pico-8 play session: no input (idle)

[t = 4 s] idle ~4s (no d-pad/buttons)
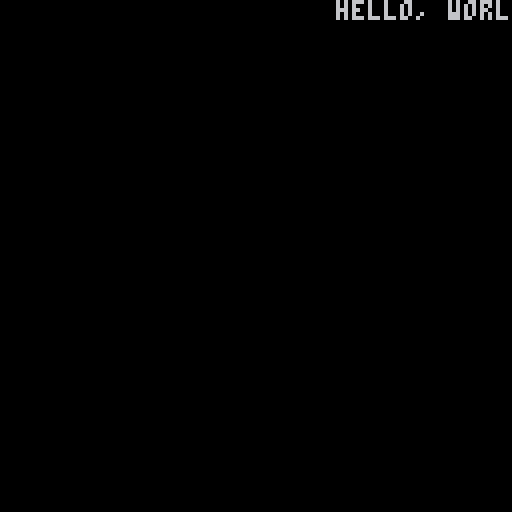
[t = 8 s] idle ~8s (no d-pad/buttons)
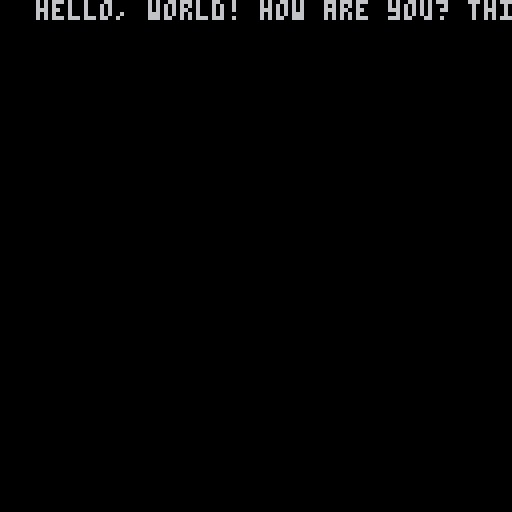

pico-8 cartridge
version 27
__lua__
-- scroll

padding="                                "
text=padding.."hello, world! how are you? this is my scrolling text... "
i=0

function _draw()
 cls()
 local from=flr(i/4)
 local to=from+32
 local t=sub(text,from,to)
 print(t,-(i%4),0)
 i+=1
 if(i>#text*4) i=0
end
__gfx__
00000000000660000000000000000000000000000000000000000000000000000000000000000000000000000000000000000000000000000000000000000000
00000000000660000000000000000000000000000000000000000000000000000000000000000000000000000000000000000000000000000000000000000000
00700700006556000000000000000000000000000000000000000000000000000000000000000000000000000000000000000000000000000000000000000000
00077000006556000000000000000000000000000000000000000000000000000000000000000000000000000000000000000000000000000000000000000000
00077000065665600000000000000000000000000000000000000000000000000000000000000000000000000000000000000000000000000000000000000000
00700700556666550000000000000000000000000000000000000000000000000000000000000000000000000000000000000000000000000000000000000000
00000000660000660000000000000000000000000000000000000000000000000000000000000000000000000000000000000000000000000000000000000000
00000000600000060000000000000000000000000000000000000000000000000000000000000000000000000000000000000000000000000000000000000000
99999994999999900999999400000000000000000000000000000000000000000000000000000000000000000000000000000000000000000000000000000000
9449994a944999900449994a00000000000000000000000000000000000000000000000000000000000000000000000000000000000000000000000000000000
4aa4994a4aa499900aa4994a00000000000000000000000000000000000000000000000000000000000000000000000000000000000000000000000000000000
4a9444944a9444966a94449466666666000000000000000000000000000000000000000000000000000000000000000000000000000000000000000000000000
944aaa49944aaa46644aaa4966666666000000000000000000000000000000000000000000000000000000000000000000000000000000000000000000000000
994a9949994a9940094a994900000000000000000000000000000000000000000000000000000000000000000000000000000000000000000000000000000000
994a9949994a9940094a994900000000000000000000000000000000000000000000000000000000000000000000000000000000000000000000000000000000
99944499999444900994449900000000000000000000000000000000000000000000000000000000000000000000000000000000000000000000000000000000
__gff__
0000000000000000000000000000000001010101000000000000000000000000000000000000000000000000000000000000000000000000000000000000000000000000000000000000000000000000000000000000000000000000000000000000000000000000000000000000000000000000000000000000000000000000
0000000000000000000000000000000000000000000000000000000000000000000000000000000000000000000000000000000000000000000000000000000000000000000000000000000000000000000000000000000000000000000000000000000000000000000000000000000000000000000000000000000000000000
__map__
1010101010101010101010101010101000000000000000000000000000000000000000000000000000000000000000000000000000000000000000000000000000000000000000000000000000000000000000000000000000000000000000000000000000000000000000000000000000000000000000000000000000000000
1010100000000000000000000000101000000000000000000000000000000000000000000000000000000000000000000000000000000000000000000000000000000000000000000000000000000000000000000000000000000000000000000000000000000000000000000000000000000000000000000000000000000000
1010000000000000000000000000001000000000000000000000000000000000000000000000000000000000000000000000000000000000000000000000000000000000000000000000000000000000000000000000000000000000000000000000000000000000000000000000000000000000000000000000000000000000
1000000000000000000000000000001000000000000000000000000000000000000000000000000000000000000000000000000000000000000000000000000000000000000000000000000000000000000000000000000000000000000000000000000000000000000000000000000000000000000000000000000000000000
1000000000000000000000000000001000000000000000000000000000000000000000000000000000000000000000000000000000000000000000000000000000000000000000000000000000000000000000000000000000000000000000000000000000000000000000000000000000000000000000000000000000000000
1000000000000000000000000000001000000000000000000000000000000000000000000000000000000000000000000000000000000000000000000000000000000000000000000000000000000000000000000000000000000000000000000000000000000000000000000000000000000000000000000000000000000000
1000000000000000000000000000001000000000000000000000000000000000000000000000000000000000000000000000000000000000000000000000000000000000000000000000000000000000000000000000000000000000000000000000000000000000000000000000000000000000000000000000000000000000
1000000000000000000000000000001000000000000000000000000000000000000000000000000000000000000000000000000000000000000000000000000000000000000000000000000000000000000000000000000000000000000000000000000000000000000000000000000000000000000000000000000000000000
1000000000000000000000000000001000000000000000000000000000000000000000000000000000000000000000000000000000000000000000000000000000000000000000000000000000000000000000000000000000000000000000000000000000000000000000000000000000000000000000000000000000000000
1000000000001010101000000000001000000000000000000000000000000000000000000000000000000000000000000000000000000000000000000000000000000000000000000000000000000000000000000000000000000000000000000000000000000000000000000000000000000000000000000000000000000000
1000000000000000000000000000001000000000000000000000000000000000000000000000000000000000000000000000000000000000000000000000000000000000000000000000000000000000000000000000000000000000000000000000000000000000000000000000000000000000000000000000000000000000
1000000000000000000000000000001000000000000000000000000000000000000000000000000000000000000000000000000000000000000000000000000000000000000000000000000000000000000000000000000000000000000000000000000000000000000000000000000000000000000000000000000000000000
1000000000000000000000000000001000000000000000000000000000000000000000000000000000000000000000000000000000000000000000000000000000000000000000000000000000000000000000000000000000000000000000000000000000000000000000000000000000000000000000000000000000000000
1000000000000000000000000000001000000000000000000000000000000000000000000000000000000000000000000000000000000000000000000000000000000000000000000000000000000000000000000000000000000000000000000000000000000000000000000000000000000000000000000000000000000000
1000000000000000000000000000001000000000000000000000000000000000000000000000000000000000000000000000000000000000000000000000000000000000000000000000000000000000000000000000000000000000000000000000000000000000000000000000000000000000000000000000000000000000
1010101010101113131210101010101000000000000000000000000000000000000000000000000000000000000000000000000000000000000000000000000000000000000000000000000000000000000000000000000000000000000000000000000000000000000000000000000000000000000000000000000000000000
